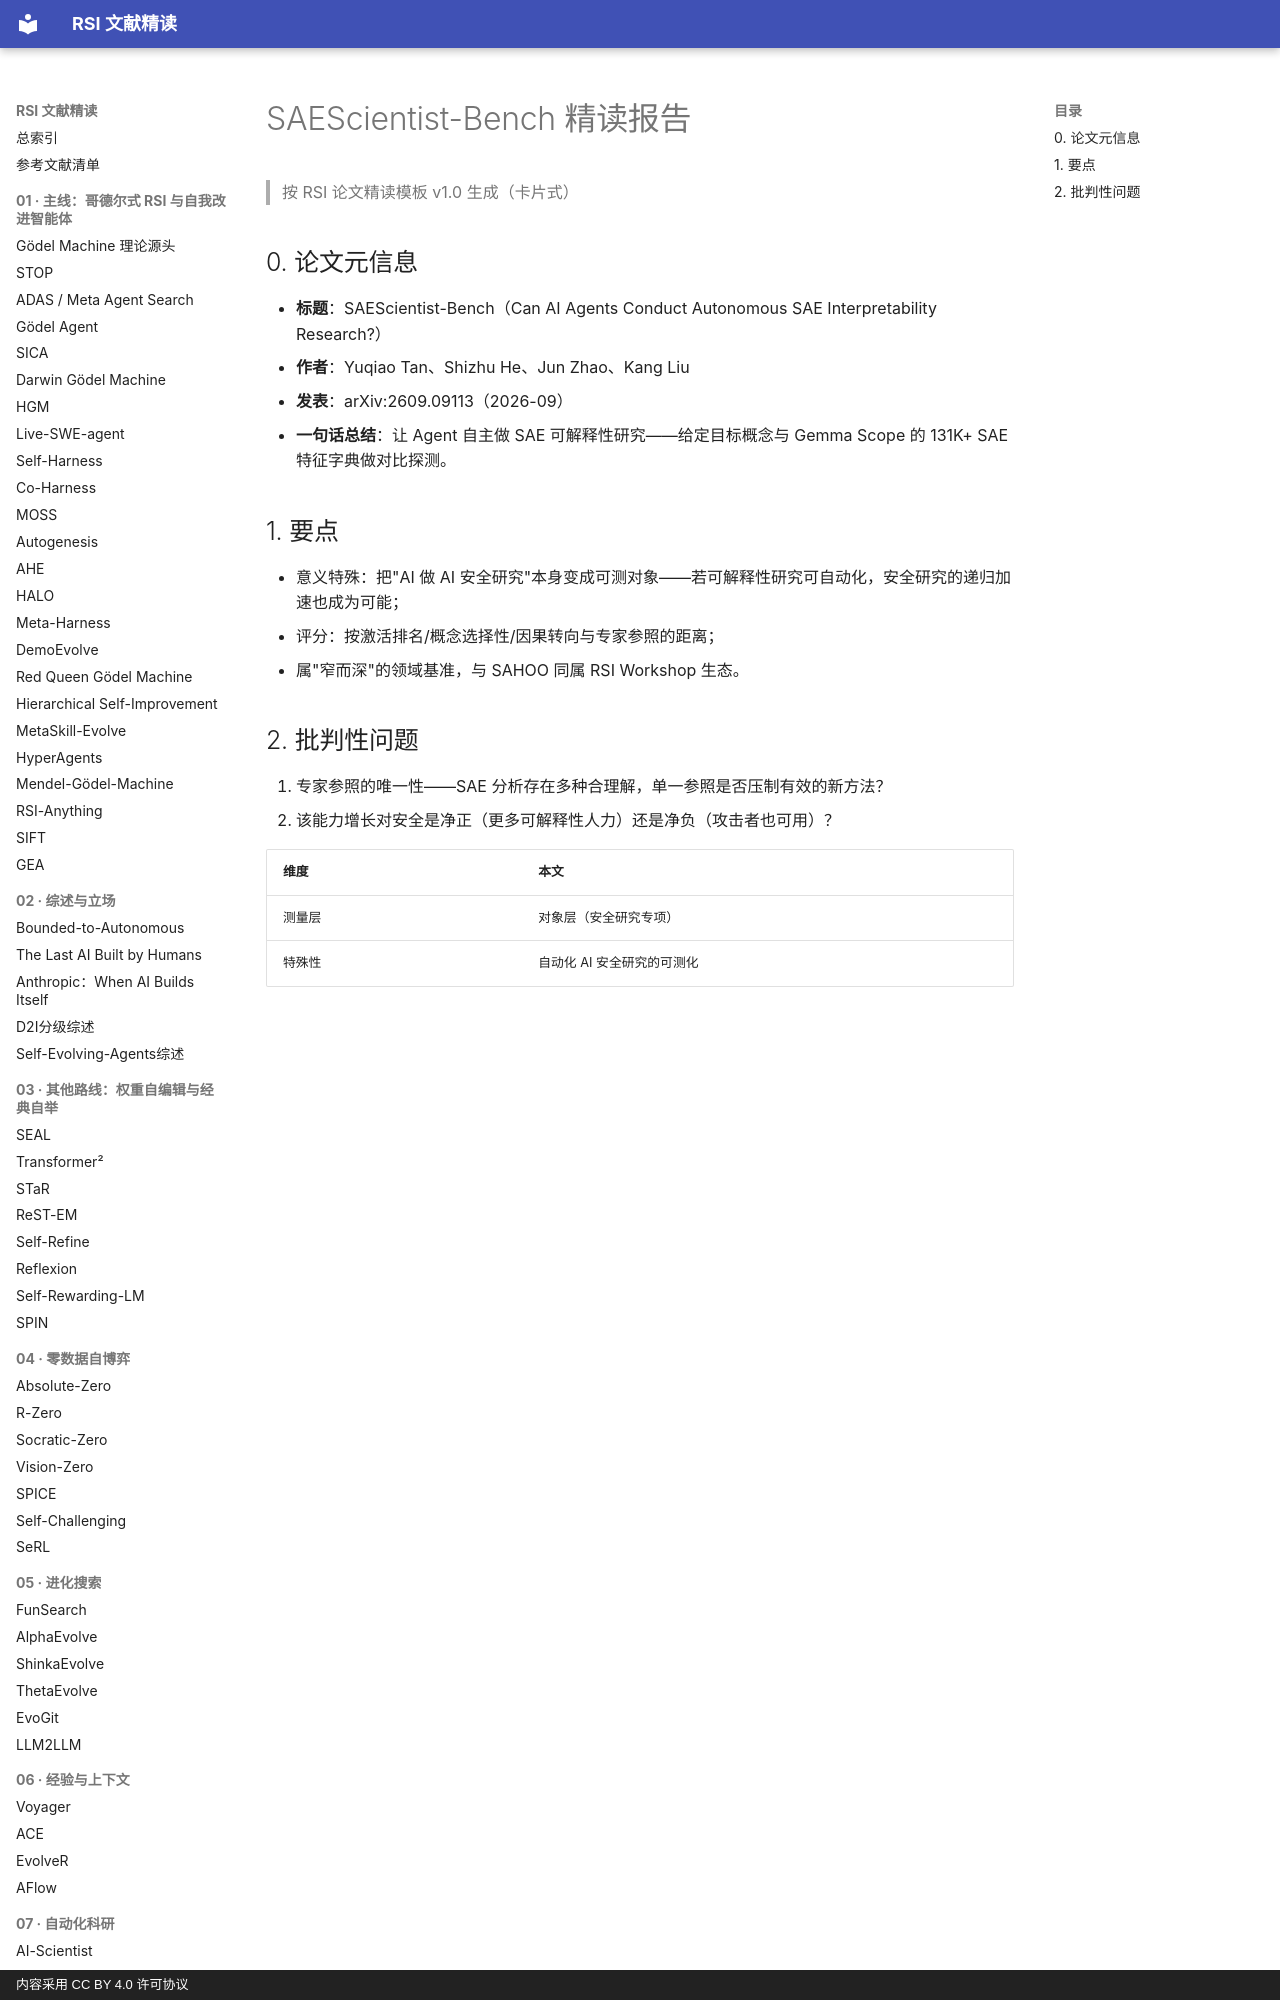

repository: zlven/RSI-Papers-Reading · page: 08-评测基准-14-SAEScientist-Bench-精读/index.html · generator: mkdocs · copyright: 内容采用 CC BY 4.0 许可协议

# SAEScientist-Bench 精读报告

> 按 RSI 论文精读模板 v1.0 生成（卡片式）

## 0. 论文元信息

- **标题**：SAEScientist-Bench（Can AI Agents Conduct Autonomous SAE Interpretability Research?）
- **作者**：Yuqiao Tan、Shizhu He、Jun Zhao、Kang Liu
- **发表**：arXiv:2609.09113（2026-09）
- **一句话总结**：让 Agent 自主做 SAE 可解释性研究——给定目标概念与 Gemma Scope 的 131K+ SAE 特征字典做对比探测。
